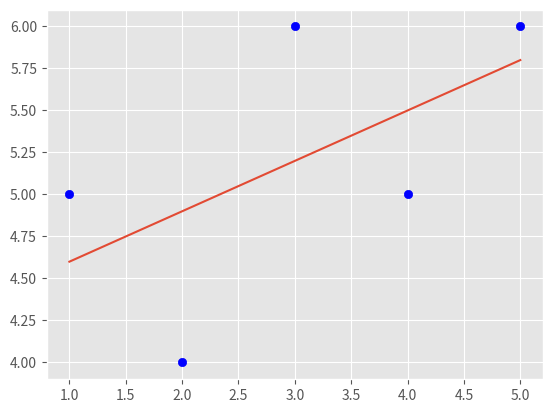

Here is the Python script that generated this plot:
#we will be using y = mx + c
#the formula for finding m in linear regression is the following: ((mean x . mean y)- mean(x.y))/((mean x)^2 - mean(x^2))

from statistics import mean
import numpy as np
import matplotlib.pyplot as plt
from matplotlib import style

style.use('ggplot')

def slope_and_intercept(xs,ys):
    m = (((mean(xs)*mean(ys)) - mean(xs*ys)) /
         ((mean(xs)**2) - mean(xs**2)))
    c = (mean(ys) - (m * mean(xs)))
    return m,c

def squared_error(ys_orig,ys_line):
    return sum((ys_line - ys_orig) * (ys_line - ys_orig))

def coefficient_of_determination(ys_orig,ys_line):
    y_mean_line = [mean(ys_orig) for y in ys_orig]
    squared_error_regr = squared_error(ys_orig, ys_line)
    squared_error_y_mean = squared_error(ys_orig, y_mean_line)
    return 1 - (squared_error_regr/squared_error_y_mean)

xs = np.array([1,2,3,4,5], dtype=np.float64)
ys = np.array([5,4,6,5,6], dtype=np.float64)

m,c = slope_and_intercept(xs,ys)

regression_line = [(m*x)+c for x in xs]

r_squared = coefficient_of_determination(ys,regression_line)
print(r_squared)

plt.scatter(xs,ys,color='b')
plt.plot(xs, regression_line)
plt.show()
